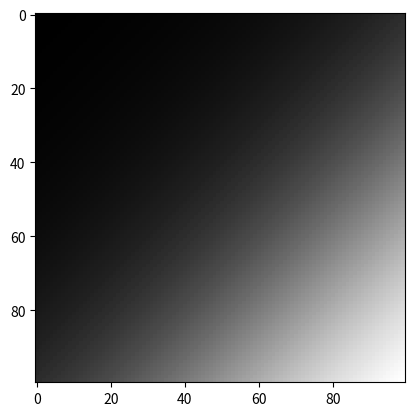
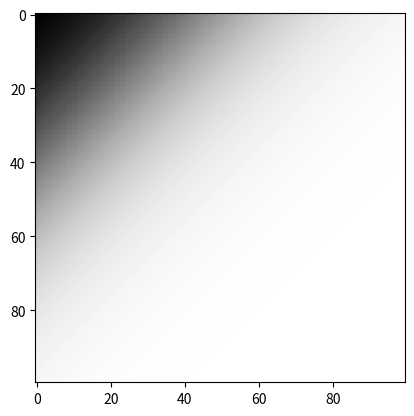
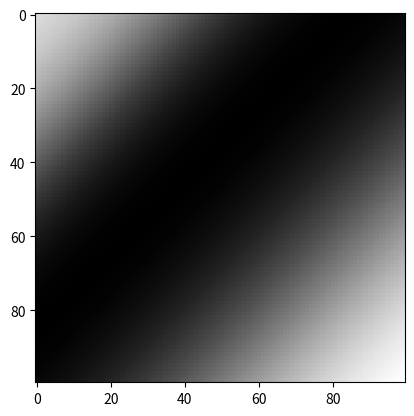
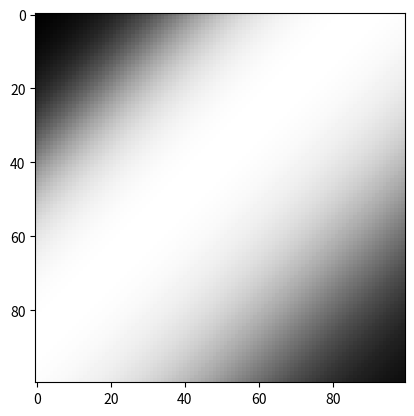
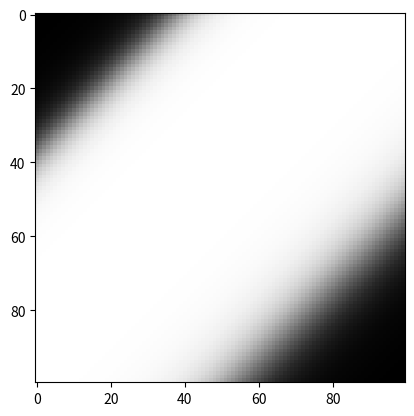
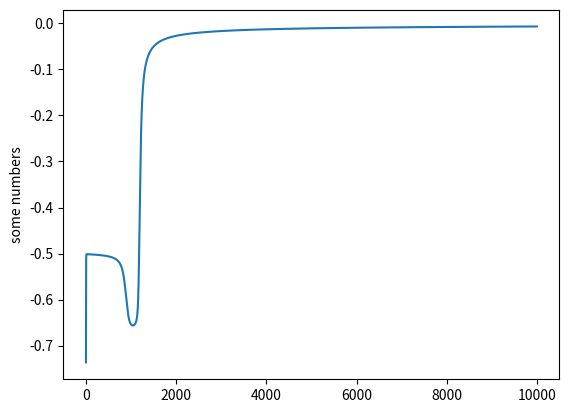

Python code for these plots, in order:
import numpy as np
import matplotlib.pyplot as plt
#import pylab as plt

class NeuralNetwork:
    def __init__(self):
        #np.random.seed(10) # for generating the same resultss
        
        self.wij   = np.random.rand(2,2) # input to hidden layer weights
        self.bj    = np.random.rand(2,1) # bias input
        self.wjk   = np.random.rand(2,2) # hidden layer to output weights
        self.bk    = np.random.rand(2,1) # bias output
        self.wkl   = np.random.rand(2,1) # hidden layer to output weights
        self.bl    = np.random.rand(1,1) # bias outputs
        self.wv = [self.wij, self.wjk, self.wkl]
        self.bv = [self.bj, self.bk, self.bl]
        
    def sigmoid(self, x, w, b):
        z = np.dot(x, w) + b.T
        return 1/(1 + np.exp(-z))
    
    def sigmoid_derivative(self, x, w, b):
        return self.sigmoid(x, w, b) * (1 - self.sigmoid(x, w, b))
    
    def gradient_descent(self, x, y, iterations):
        x_real = x
        for i in range(iterations):
            xv = []
            gwv = []
            gbv = []
            npdot = []
            npdotb = []
            ind = 0
            x = x_real
            for z in range (len(self.wv)):
                xv.append(x)
                #Xi = x
                print("**********************")
                print(x)
                print(xv[z],"a", self.wv[z],"b", self.bv[z], "c")
                print("**********************")
                x = self.sigmoid(xv[z], self.wv[z], self.bv[z])
                #Xj = self.sigmoid(Xi, self.wij, self.bj)
                if (z == len(self.wv) - 1):
                    yhat = self.sigmoid(xv[z], self.wv[z], self.bv[z])
                    # gradients for hidden to output weights
                    for z1 in range(len(self.wv) - 1, -1, -1):
                        if z1 == (len(self.wv) - 1) :
                            gwv.append(np.dot(xv[z1].T, (y - yhat) * self.sigmoid_derivative(xv[z1], self.wv[z1], self.bv[z1])))
                            gbv.append(np.sum(((y - yhat) * self.sigmoid_derivative(xv[z1], self.wv[z1], self.bv[z1])).T, axis=1, keepdims=True))
                            npdot.append(np.dot((y - yhat) * self.sigmoid_derivative(xv[z1], self.wv[z1], self.bv[z1]), self.wv[z1].T))
                            npdotb.append(np.dot((y - yhat) * self.sigmoid_derivative(xv[z1], self.wv[z1], self.bv[z1]), self.wv[z1].T))
                        else :
                            gwv.append(np.dot(xv[z1].T, npdot[ind] * self.sigmoid_derivative(xv[z1], self.wv[z1], self.bv[z1])))
                            gbv.append(np.sum((npdotb[ind] * self.sigmoid_derivative(xv[z1], self.wv[z1], self.bv[z1])).T, axis=1, keepdims=True))
                            npdot.append(np.dot( npdot[ind] * self.sigmoid_derivative(xv[z1], self.wv[z1], self.bv[z1]), self.wv[z1].T ))
                            npdotb.append(np.dot( npdotb[ind] * self.sigmoid_derivative(xv[z1], self.wv[z1], self.bv[z1]), self.wv[z1].T))
                            
                            ind += 1
                        #g_wjk = np.dot(Xj.T, (y - yhat) * self.sigmoid_derivative(Xj, self.wjk, self.bk))
                        
                        # gradients for input to hidden weights
                        #los gradientes(derivadas) son la razón de cambio del error con respecto a los pesos por lo tanto si la razón de cambio es positiva significa
                        #que la pendiente de la recta es positiva por lo tanto el error va en aumento y hay que restar el gradiente de los pesos.
                        #g_wkl = np.dot(Xk.T, (y - yhat) * self.sigmoid_derivative(Xk, self.wkl, self.bl))
                        #g_wjk = np.dot(Xj.T, np.dot((y - yhat) * self.sigmoid_derivative(Xl, self.wkl, self.bl), self.wkl.T) * self.sigmoid_derivative(Xj, self.wjk, self.bk))
                        #g_wij = np.dot(Xi.T, np.dot(np.dot((y - yhat) * self.sigmoid_derivative(Xk, self.wkl, self.bl), self.wkl.T) * self.sigmoid_derivative(Xj, self.wjk, self.bk), self.wjk.T) * self.sigmoid_derivative(Xi, self.wij, self.bj))
                        # gradients for input to hidden bias
                        #g_bk = np.sum(np.dot(1, (y - yhat) * self.sigmoid_derivative(Xj, self.wjk, self.bk)).T, axis=1, keepdims=True)
                        #g_bk = np.sum(((y - yhat) * self.sigmoid_derivative(Xj, self.wjk, self.bk)).T, axis=1, keepdims=True)
                        #g_bj = np.sum(np.dot(1, np.dot((y - yhat) * self.sigmoid_derivative(Xj, self.wjk, self.bk), self.wjk.T) * self.sigmoid_derivative(Xi, self.wij, self.bj)).T, axis=1, keepdims=True)
                        #g_bj = np.sum((np.dot((y - yhat) * self.sigmoid_derivative(Xj, self.wjk, self.bk), self.wjk.T) * self.sigmoid_derivative(Xi, self.wij, self.bj)).T, axis=1, keepdims=True)
                        # update weights and bias we sum the gradients because the MSE(error cuadrático medio ) is calculated like this (yhat-y) and we are using (y-yhat) so there is the change of sign
                    #self.wij += g_wij
                    #self.wjk += g_wjk
                    #self.bj  += g_bj
                    #self.bk  += g_bk
                    gwv = gwv[::-1]
                    gbv = gbv[::-1]
                    for zx in range (len(self.wv)): 
                        print("------------------------------------------")
                        print(self.wv[zx])
                        print("------------------------------------------")
                        print(gwv[zx])
                        self.wv[zx] += gwv[zx]  
                        self.bv[zx] += gbv[zx]        
                    error.extend([y[0]-yhat[0]])
        print('The final prediction from neural network are: ')
        print(yhat)
        print(gwv)

if __name__ == '__main__':
    neural_network = NeuralNetwork()
    print('Random starting input to hidden weights: ')
    print(neural_network.wv[0])
    print('Random starting hidden to output weights: ')
    print(neural_network.wv[1])
    X = np.array([[1, 1], [1, 0], [0, 1], [0, 0]])
    y = np.array([[0, 1, 1, 0]]).T
    error = []
    testa = []
    testb = []
    testa2 = []
    testb2 = []
    testc = []
    pretesta = []
    pretestb = []
    pretesta2 = []
    pretestb2 = []
    pretestc = []
    neural_network.gradient_descent(X, y, 10000)
    print('Final input to hidden weights: ')
    print(neural_network.wv[0])
    print('Final hidden to output weights: ')
    print(neural_network.wv[1])
    print('Final input to hidden bias: ')
    print(neural_network.bv[0])
    print('Final hidden to output bias: ')
    print(neural_network.bv[1])
    for i in range(0,100):
        pretesta = []
        pretestb = []
        pretesta2 = []
        pretestb2 = []
        pretestc = []
        for j in range(0,100):
            x1 = i/100
            x2 = j/100
            #Xi = [x1, x2]
            Xi = np.array([x1, x2])
            Xj = neural_network.sigmoid(Xi, neural_network.wv[0], neural_network.bv[0])
            Xk = neural_network.sigmoid(Xj, neural_network.wv[1], neural_network.bv[1])
            #print(Xj[0])
            #print(Xj)
            #print(Xj[0][1])
            yhat = neural_network.sigmoid(Xk, neural_network.wv[2], neural_network.bv[2])
            pretesta.extend([Xj[0][0]])
            pretestb.extend([Xj[0][1]])
            pretesta2.extend([Xk[0][0]])
            pretestb2.extend([Xk[0][1]])
            pretestc.extend(yhat[0])
        testa.extend([pretesta])
        testb.extend([pretestb])
        testa2.extend([pretesta2])
        testb2.extend([pretestb2])
        testc.extend([pretestc])
    plt.imshow(testa, cmap='gray', interpolation='nearest')   #plotear la segmentación de la primera neurona(activacion)
    plt.show()
    plt.imshow(testb, cmap='gray', interpolation='nearest')   #plotear la segmentación de la segunda neurona(activacion)
    plt.show()
    plt.imshow(testa2, cmap='gray', interpolation='nearest')   #plotear la segmentación de la primera neurona de la segunda capa(activacion)
    plt.show()
    plt.imshow(testb2, cmap='gray', interpolation='nearest')   #plotear la segmentación de la segunda neurona de la segunda capa(activacion)
    plt.show()
    plt.imshow(testc, cmap='gray', interpolation='nearest')   #plotear la segmentacion en la salida(activación)
    plt.show()
    plt.plot(error)
    plt.ylabel('some numbers')
    plt.show()
